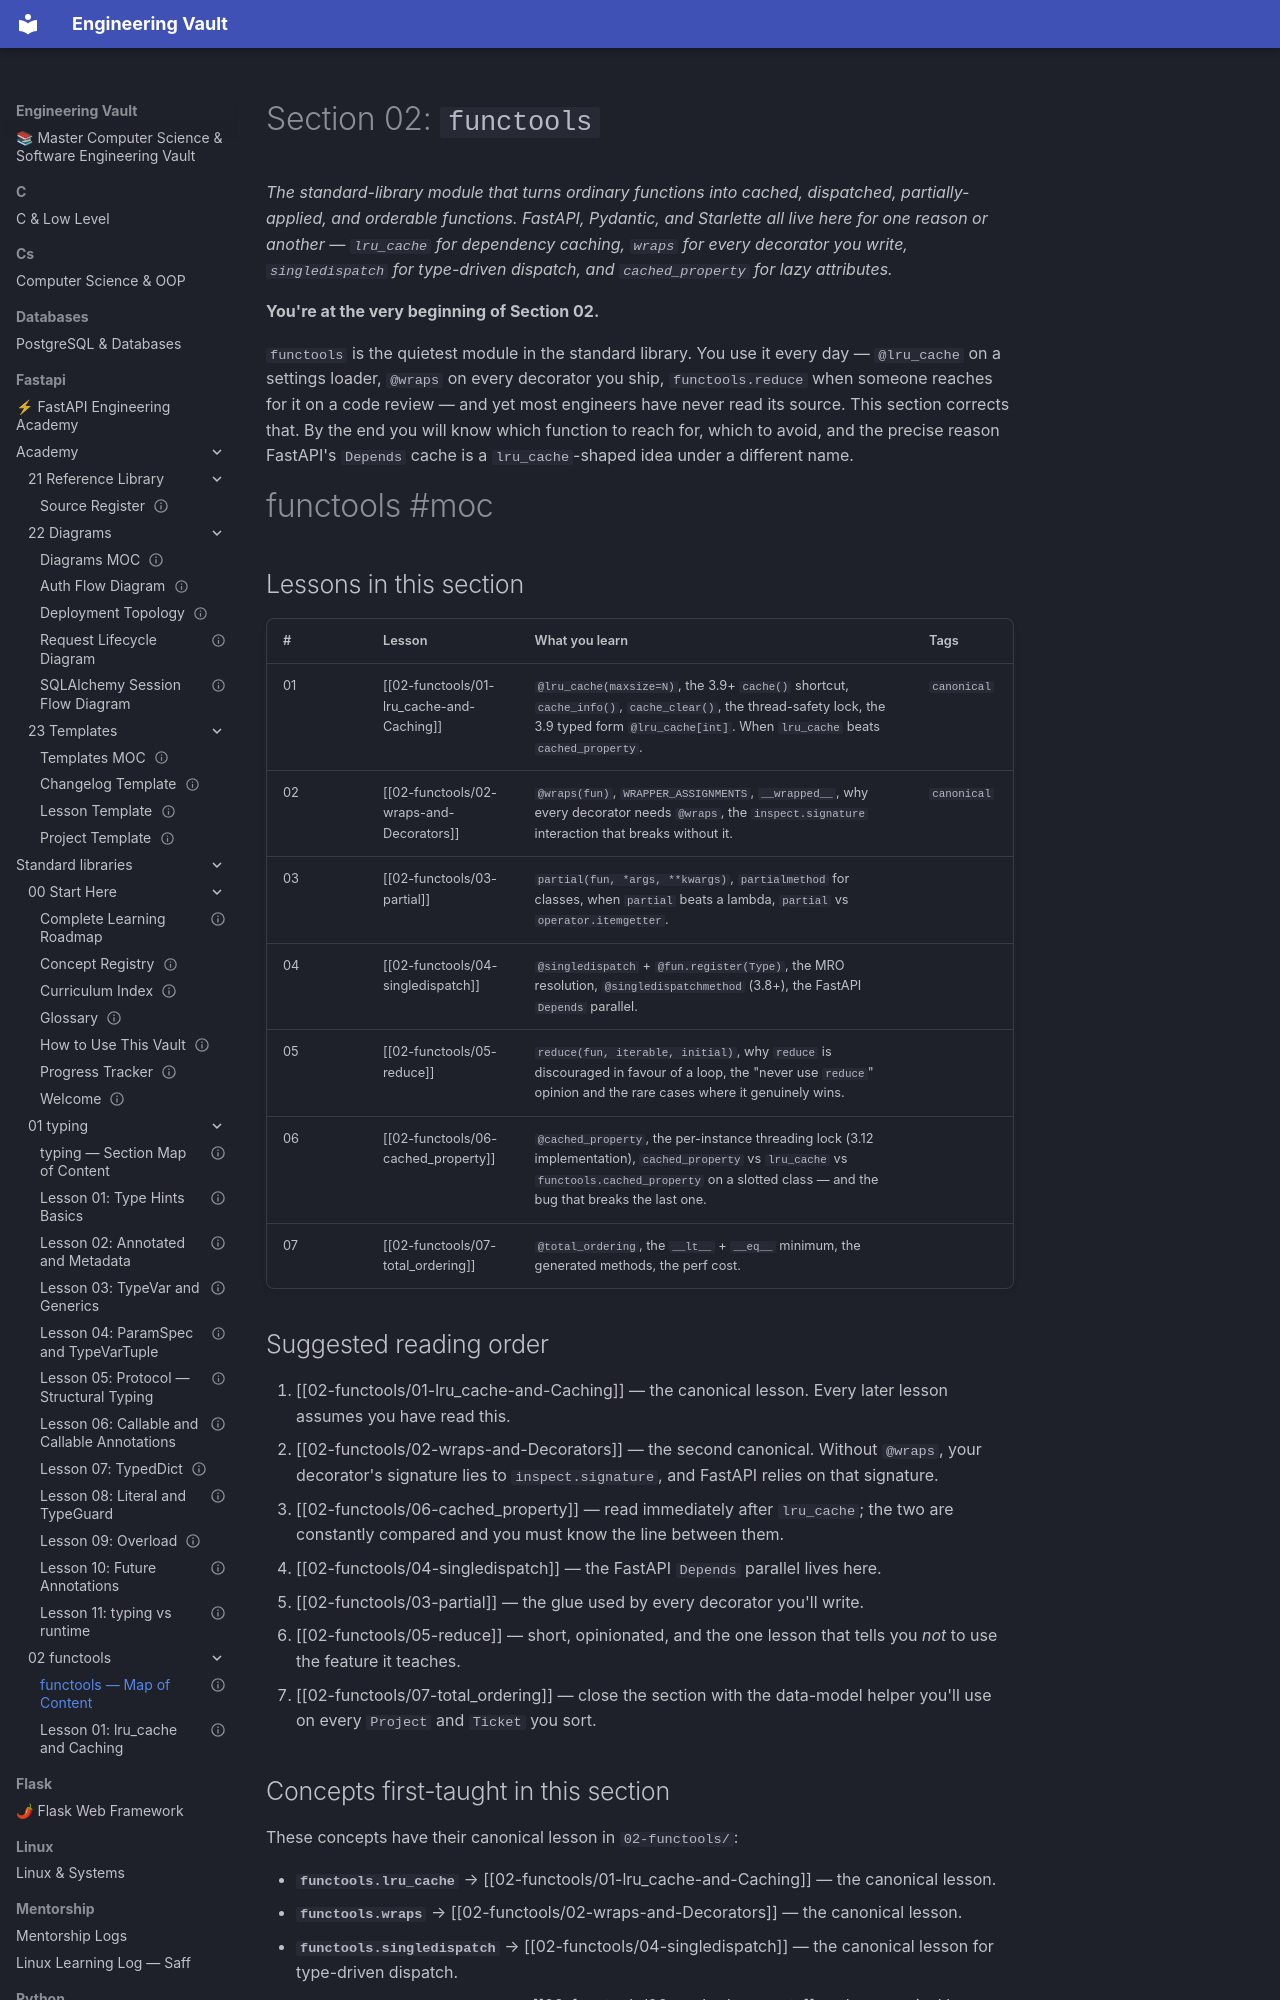

repository: Saff9/engineering-vault · page: fastapi/standard-libraries/02-functools/00-functools-MOC/index.html · generator: mkdocs

---
title: "functools — Map of Content"
aliases:
 - functools MOC
 - Section 02 MOC
tags:
 - functools
 - moc
status: complete
course_level: intermediate
---

# Section 02: `functools`

*The standard-library module that turns ordinary functions into cached, dispatched, partially-applied, and orderable functions. FastAPI, Pydantic, and Starlette all live here for one reason or another — `lru_cache` for dependency caching, `wraps` for every decorator you write, `singledispatch` for type-driven dispatch, and `cached_property` for lazy attributes.*

**You're at the very beginning of Section 02.**

`functools` is the quietest module in the standard library. You use it every day — `@lru_cache` on a settings loader, `@wraps` on every decorator you ship, `functools.reduce` when someone reaches for it on a code review — and yet most engineers have never read its source. This section corrects that. By the end you will know which function to reach for, which to avoid, and the precise reason FastAPI's `Depends` cache is a `lru_cache`-shaped idea under a different name.

#functools #moc

## Lessons in this section

| # | Lesson | What you learn | Tags |
|---|--------|----------------|------|
| 01 | [[02-functools/01-lru_cache-and-Caching]] | `@lru_cache(maxsize=N)`, the 3.9+ `cache()` shortcut, `cache_info()`, `cache_clear()`, the thread-safety lock, the 3.9 typed form `@lru_cache[int]`. When `lru_cache` beats `cached_property`. | `canonical` |
| 02 | [[02-functools/02-wraps-and-Decorators]] | `@wraps(fun)`, `WRAPPER_ASSIGNMENTS`, `__wrapped__`, why every decorator needs `@wraps`, the `inspect.signature` interaction that breaks without it. | `canonical` |
| 03 | [[02-functools/03-partial]] | `partial(fun, *args, **kwargs)`, `partialmethod` for classes, when `partial` beats a lambda, `partial` vs `operator.itemgetter`. | |
| 04 | [[02-functools/04-singledispatch]] | `@singledispatch` + `@fun.register(Type)`, the MRO resolution, `@singledispatchmethod` (3.8+), the FastAPI `Depends` parallel. | |
| 05 | [[02-functools/05-reduce]] | `reduce(fun, iterable, initial)`, why `reduce` is discouraged in favour of a loop, the "never use `reduce`" opinion and the rare cases where it genuinely wins. | |
| 06 | [[02-functools/06-cached_property]] | `@cached_property`, the per-instance threading lock (3.12 implementation), `cached_property` vs `lru_cache` vs `functools.cached_property` on a slotted class — and the bug that breaks the last one. | |
| 07 | [[02-functools/07-total_ordering]] | `@total_ordering`, the `__lt__` + `__eq__` minimum, the generated methods, the perf cost. | |

## Suggested reading order

1. [[02-functools/01-lru_cache-and-Caching]] — the canonical lesson. Every later lesson assumes you have read this.
2. [[02-functools/02-wraps-and-Decorators]] — the second canonical. Without `@wraps`, your decorator's signature lies to `inspect.signature`, and FastAPI relies on that signature.
3. [[02-functools/06-cached_property]] — read immediately after `lru_cache`; the two are constantly compared and you must know the line between them.
4. [[02-functools/04-singledispatch]] — the FastAPI `Depends` parallel lives here.
5. [[02-functools/03-partial]] — the glue used by every decorator you'll write.
6. [[02-functools/05-reduce]] — short, opinionated, and the one lesson that tells you *not* to use the feature it teaches.
7. [[02-functools/07-total_ordering]] — close the section with the data-model helper you'll use on every `Project` and `Ticket` you sort.
